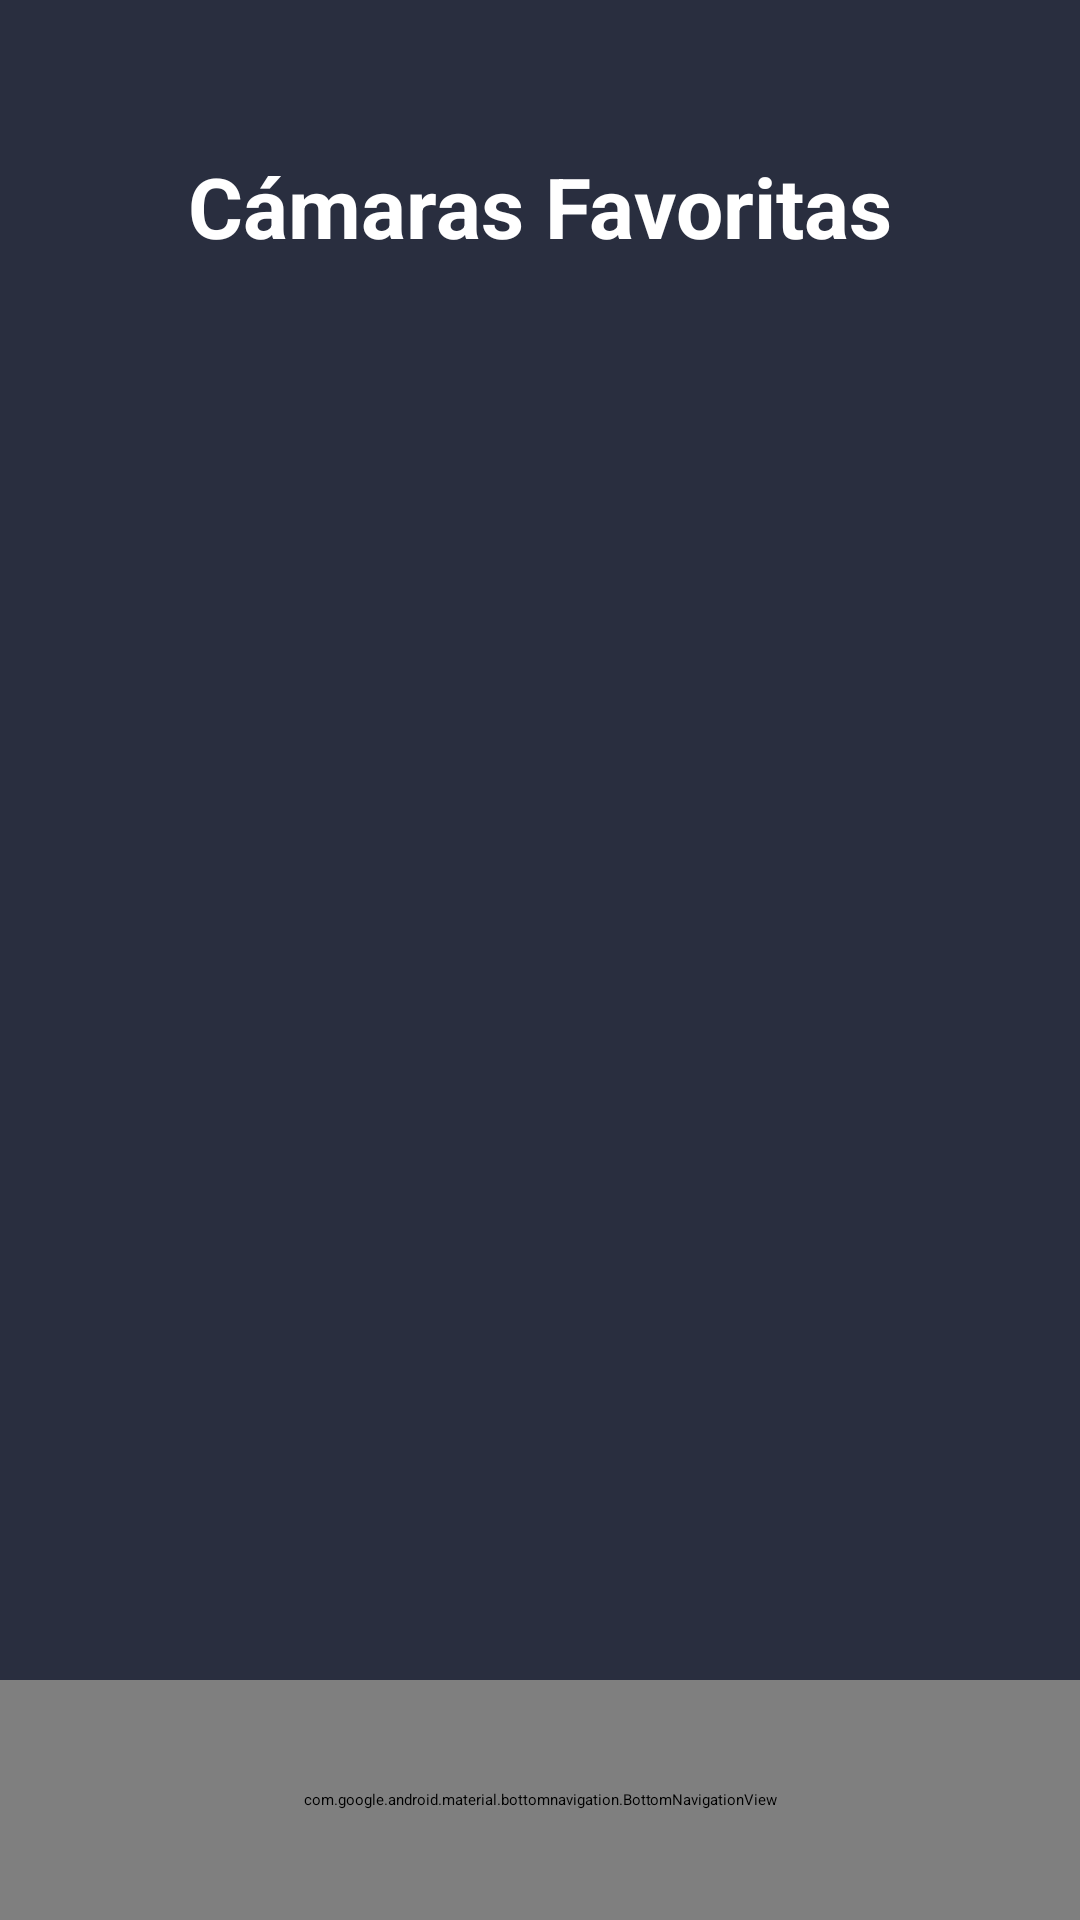

Layout XML and referenced resources for this Android screen:
<!-- AndroidManifest.xml: application theme Theme.MAVPC -->
<!-- res/layout/favoritos.xml -->
<?xml version="1.0" encoding="utf-8"?>
<androidx.constraintlayout.widget.ConstraintLayout xmlns:android="http://schemas.android.com/apk/res/android"
    xmlns:app="http://schemas.android.com/apk/res-auto"
    android:layout_width="match_parent"
    android:layout_height="match_parent"
    android:background="@color/light_grey"
    android:fitsSystemWindows="false">

    <TextView
        android:id="@+id/tvTitulo"

        android:layout_width="wrap_content"
        android:layout_height="wrap_content"
        android:layout_marginTop="50dp"

        android:text="@string/c_maras_favoritas"
        android:textColor="@color/white"
        android:textSize="28sp"
        android:textStyle="bold"

        app:layout_constraintEnd_toEndOf="parent"
        app:layout_constraintStart_toStartOf="parent"
        app:layout_constraintTop_toTopOf="parent" />

    <ListView
        android:id="@+id/lvFavoritos"

        android:layout_width="match_parent"
        android:layout_height="0dp"

        android:layout_marginLeft="30dp"
        android:layout_marginTop="30dp"

        android:layout_marginRight="30dp"

        android:clipToPadding="false"
        android:divider="@android:color/transparent"
        android:dividerHeight="16dp"

        android:paddingTop="10dp"
        android:paddingBottom="90dp"

        app:layout_constraintBottom_toBottomOf="parent"
        app:layout_constraintEnd_toEndOf="parent"
        app:layout_constraintStart_toStartOf="parent"
        app:layout_constraintTop_toBottomOf="@id/tvTitulo" />

    <TextView
        android:id="@+id/tvVacio"
        android:layout_width="wrap_content"
        android:layout_height="wrap_content"
        android:text="@string/todav_a_no_tienes_ninguna_c_mara_guardada"
        android:textColor="#888888"
        android:textSize="17sp"
        android:visibility="gone"
        app:layout_constraintBottom_toBottomOf="parent"
        app:layout_constraintEnd_toEndOf="parent"
        app:layout_constraintStart_toStartOf="parent"
        app:layout_constraintTop_toTopOf="parent" />

    
    <com.google.android.material.bottomnavigation.BottomNavigationView
        android:id="@+id/bottomNav"
        android:layout_width="match_parent"
        android:layout_height="80dp"
        android:background="@color/dark_grey"
        android:elevation="16dp"
        app:itemIconTint="@color/nav_selector"
        app:itemTextColor="@color/white"
        app:labelVisibilityMode="labeled"
        app:layout_constraintBottom_toBottomOf="parent"
        app:layout_constraintEnd_toEndOf="parent"
        app:layout_constraintStart_toStartOf="parent"
        app:menu="@menu/bottom_navbar" />

</androidx.constraintlayout.widget.ConstraintLayout>
<!-- resources referenced by this layout -->
<resources>
  <color name="dark_grey">#1E2026</color>
  <color name="light_grey">#292E3F</color>
  <color name="white">#ffffffff</color>
  <string name="c_maras_favoritas">Cámaras Favoritas</string>
  <string name="todav_a_no_tienes_ninguna_c_mara_guardada">Todavía no tienes ninguna cámara guardada</string>
  <style name="Theme.MAVPC" parent="Theme.MaterialComponents.DayNight.NoActionBar">
          <item name="fontFamily">@font/jost_family</item>
  
          <item name="android:fontFamily">@font/jost_family</item>
      </style>
</resources>
